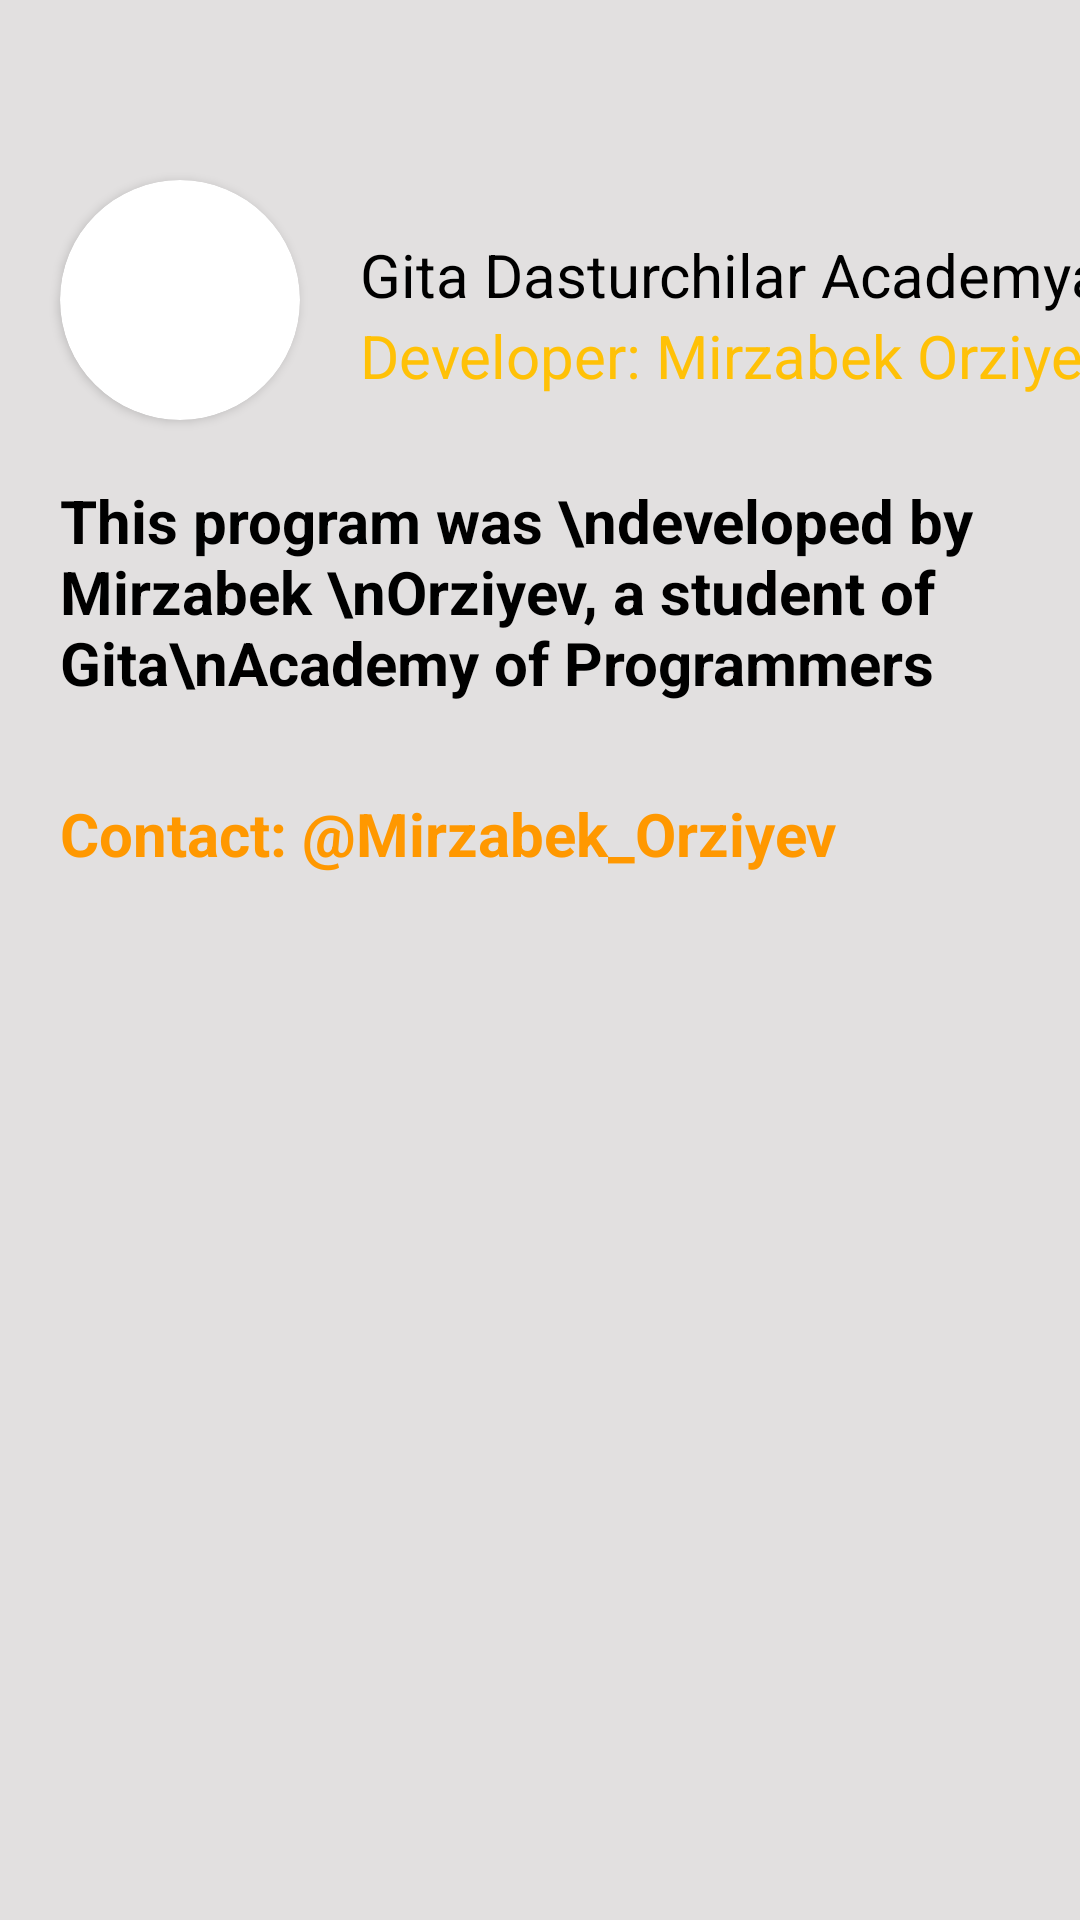

Android layout source for this screen:
<!-- AndroidManifest.xml: application theme Theme.NoteAppPlayMarket -->
<!-- res/layout/about_screen.xml -->
<?xml version="1.0" encoding="utf-8"?>
<androidx.constraintlayout.widget.ConstraintLayout xmlns:android="http://schemas.android.com/apk/res/android"
    xmlns:tools="http://schemas.android.com/tools"
    android:layout_width="match_parent"
    android:layout_height="match_parent"
    android:background="#57AAA4A4"
    xmlns:app="http://schemas.android.com/apk/res-auto">

    <androidx.cardview.widget.CardView
        android:id="@+id/gita_images"
        android:layout_marginLeft="20dp"
        android:layout_marginTop="60dp"
        app:layout_constraintTop_toTopOf="parent"
        app:layout_constraintLeft_toLeftOf="parent"
        android:layout_width="80dp"
        android:layout_height="80dp"
        app:cardCornerRadius="40dp">
        <ImageView
            android:layout_width="match_parent"
            android:layout_height="match_parent"
            android:src="@drawable/gita"
            />
    </androidx.cardview.widget.CardView>

    <TextView
        android:id="@+id/sentre_name"
        android:layout_marginLeft="20dp"
        android:layout_marginTop="20dp"
        app:layout_constraintLeft_toRightOf="@id/gita_images"
        app:layout_constraintTop_toTopOf="@id/gita_images"
        app:layout_constraintBottom_toTopOf="@id/person_name"
        android:layout_width="wrap_content"
        android:layout_height="wrap_content"
        android:text="Gita Dasturchilar Academyasi"
        android:textColor="@color/black"
        android:textSize="20sp"
        />

    <TextView
        android:id="@+id/person_name"
        android:layout_marginBottom="10dp"
        android:layout_marginLeft="20dp"
        app:layout_constraintBottom_toBottomOf="@id/gita_images"
        app:layout_constraintLeft_toRightOf="@id/gita_images"
        app:layout_constraintTop_toBottomOf="@id/sentre_name"
        android:layout_width="wrap_content"
        android:layout_height="wrap_content"
        android:text="Developer: Mirzabek Orziyev"
        android:textColor="@color/yellow"
        android:textSize="20sp"
        />

    <TextView
        android:id="@+id/About"
        android:layout_margin="20dp"
        app:layout_constraintLeft_toLeftOf="parent"
        app:layout_constraintTop_toBottomOf="@id/gita_images"
        android:layout_width="wrap_content"
        android:layout_height="wrap_content"
        android:text="This program was \ndeveloped by Mirzabek \nOrziyev, a student of Gita\nAcademy of Programmers"
        android:textSize="20sp"
        android:textColor="@color/black"
        android:textStyle="bold"
        tools:ignore="HardcodedText"/>
    <TextView
        app:layout_constraintTop_toBottomOf="@id/About"
        app:layout_constraintLeft_toLeftOf="@id/About"
        android:layout_marginTop="30dp"
        android:layout_width="wrap_content"
        android:layout_height="wrap_content"
        android:text="Contact: @Mirzabek_Orziyev"
        android:textStyle="bold"
        android:textColor="#FF9800"
        android:textSize="20sp"
        />

    <ImageView
        android:id="@+id/BackButton"
        app:layout_constraintTop_toTopOf="parent"
        app:layout_constraintLeft_toLeftOf="parent"
        android:layout_margin="20dp"
        android:layout_width="30dp"
        android:layout_height="30dp"
        android:background="?android:selectableItemBackgroundBorderless"
        android:src="@drawable/ic_back"
        android:tint="@color/black"
        tools:ignore="UseAppTint" />




</androidx.constraintlayout.widget.ConstraintLayout>
<!-- resources referenced by this layout -->
<resources>
  <color name="black">#000000</color>
  <color name="yellow">#FFC107</color>
  <style name="Theme.NoteAppPlayMarket" parent="Theme.MaterialComponents.DayNight.NoActionBar">
          
          <item name="colorPrimary">@color/purple_500</item>
          <item name="colorPrimaryVariant">@color/purple_700</item>
          <item name="colorOnPrimary">@color/white</item>
          
          <item name="colorSecondary">@color/teal_200</item>
          <item name="colorSecondaryVariant">@color/teal_700</item>
          <item name="colorOnSecondary">@color/white</item>
          
          <item name="android:statusBarColor">#00BCD4</item>
          
      </style>
  <color name="purple_500">#FF6200EE</color>
  <color name="purple_700">#FF3700B3</color>
  <color name="white">#FFFFFFFF</color>
  <color name="teal_200">#FF03DAC5</color>
  <color name="teal_700">#FF018786</color>
</resources>
